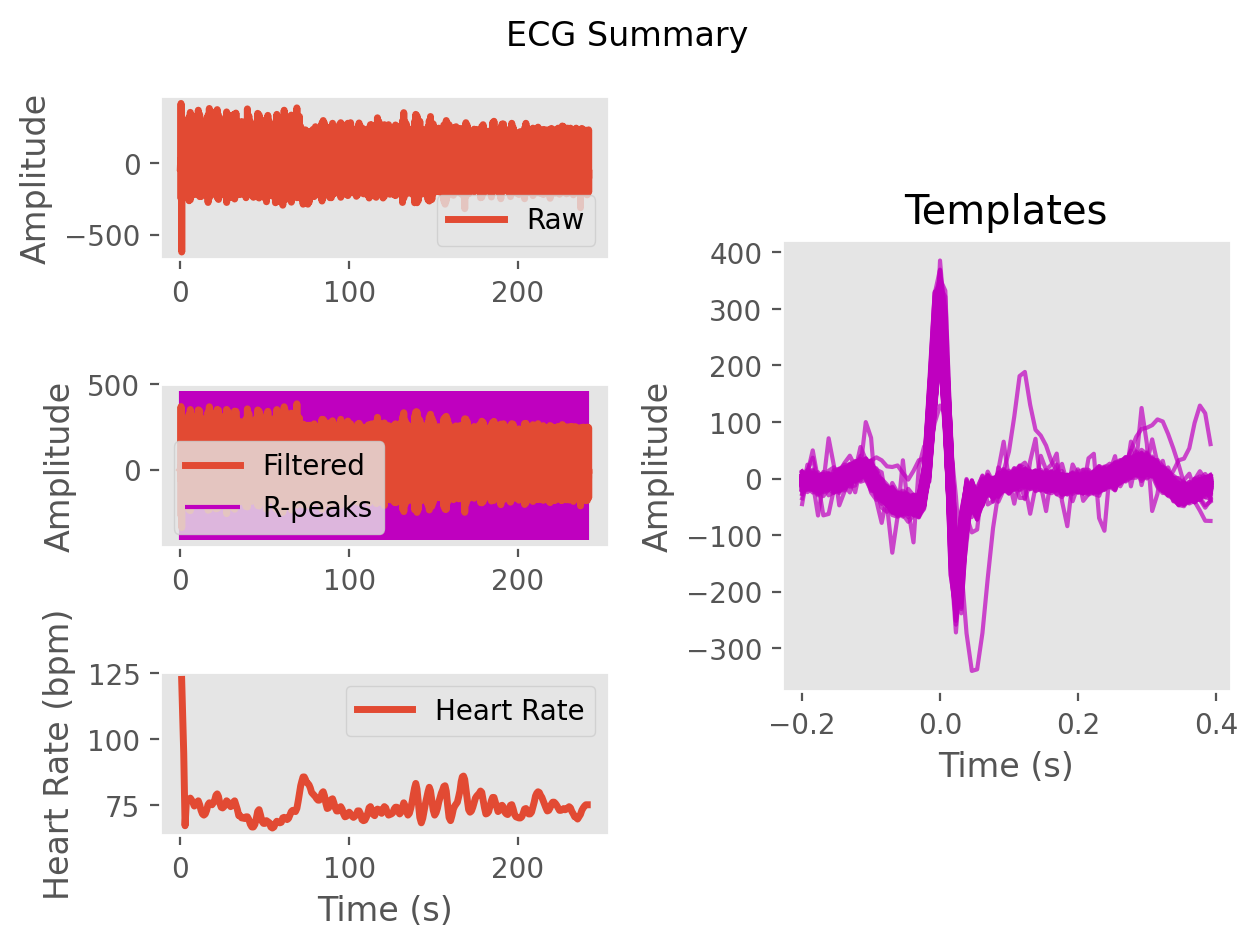

The data file committed next to this chart (first rows):
ECG, -1.6689445552952997, -1.737377850719854, -3.1203347373318975, 0.668929347704451, 5.729183734000237, 1.9809436618054537, -1.8800457129276842, 5.34403695065609, 10.206700394667845, 1.1148272239882928, -6.653818121071824, -1.6204959988527923, 5.660624937124564, 7.042688916974713, 2.791602054143823, -7.483667155052173, -14.885600445169906, -9.30480771925841, -3.2281096167319383, -9.162282760079993, -9.27399480170501, 6.706227370159576, 11.494677648999323
Time (s), 0.0, 0.007692, 0.01538, 0.02308, 0.03077, 0.03846, 0.04615, 0.05385, 0.06154, 0.06923, 0.07692, 0.08462, 0.09231, 0.1, 0.1077, 0.1154, 0.1231, 0.1308, 0.1385, 0.1462, 0.1538, 0.1615, 0.1692
Rpeaks, 52, 101, 260, 363, 464, 566, 668, 767, 867, 972, 1075, 1180, 1282, 1382, 1485, 1593, 1702, 1811, 1921, 2028, 2131, 2232, 2336
IBI Series, 878, 866, 838, 1639, 808, 798, 798, 803, 775, 785, 827, 813, 823, 805, 787, 807, 847, 859, 857, 865, 846, 810, 790
Heart Rate, 72, 72, 71, 71, 71, 72, 73, 74, 75, 75, 75, 75, 75, 75, 75, 75, 74, 74, 74, 75, 75, 75, 75
